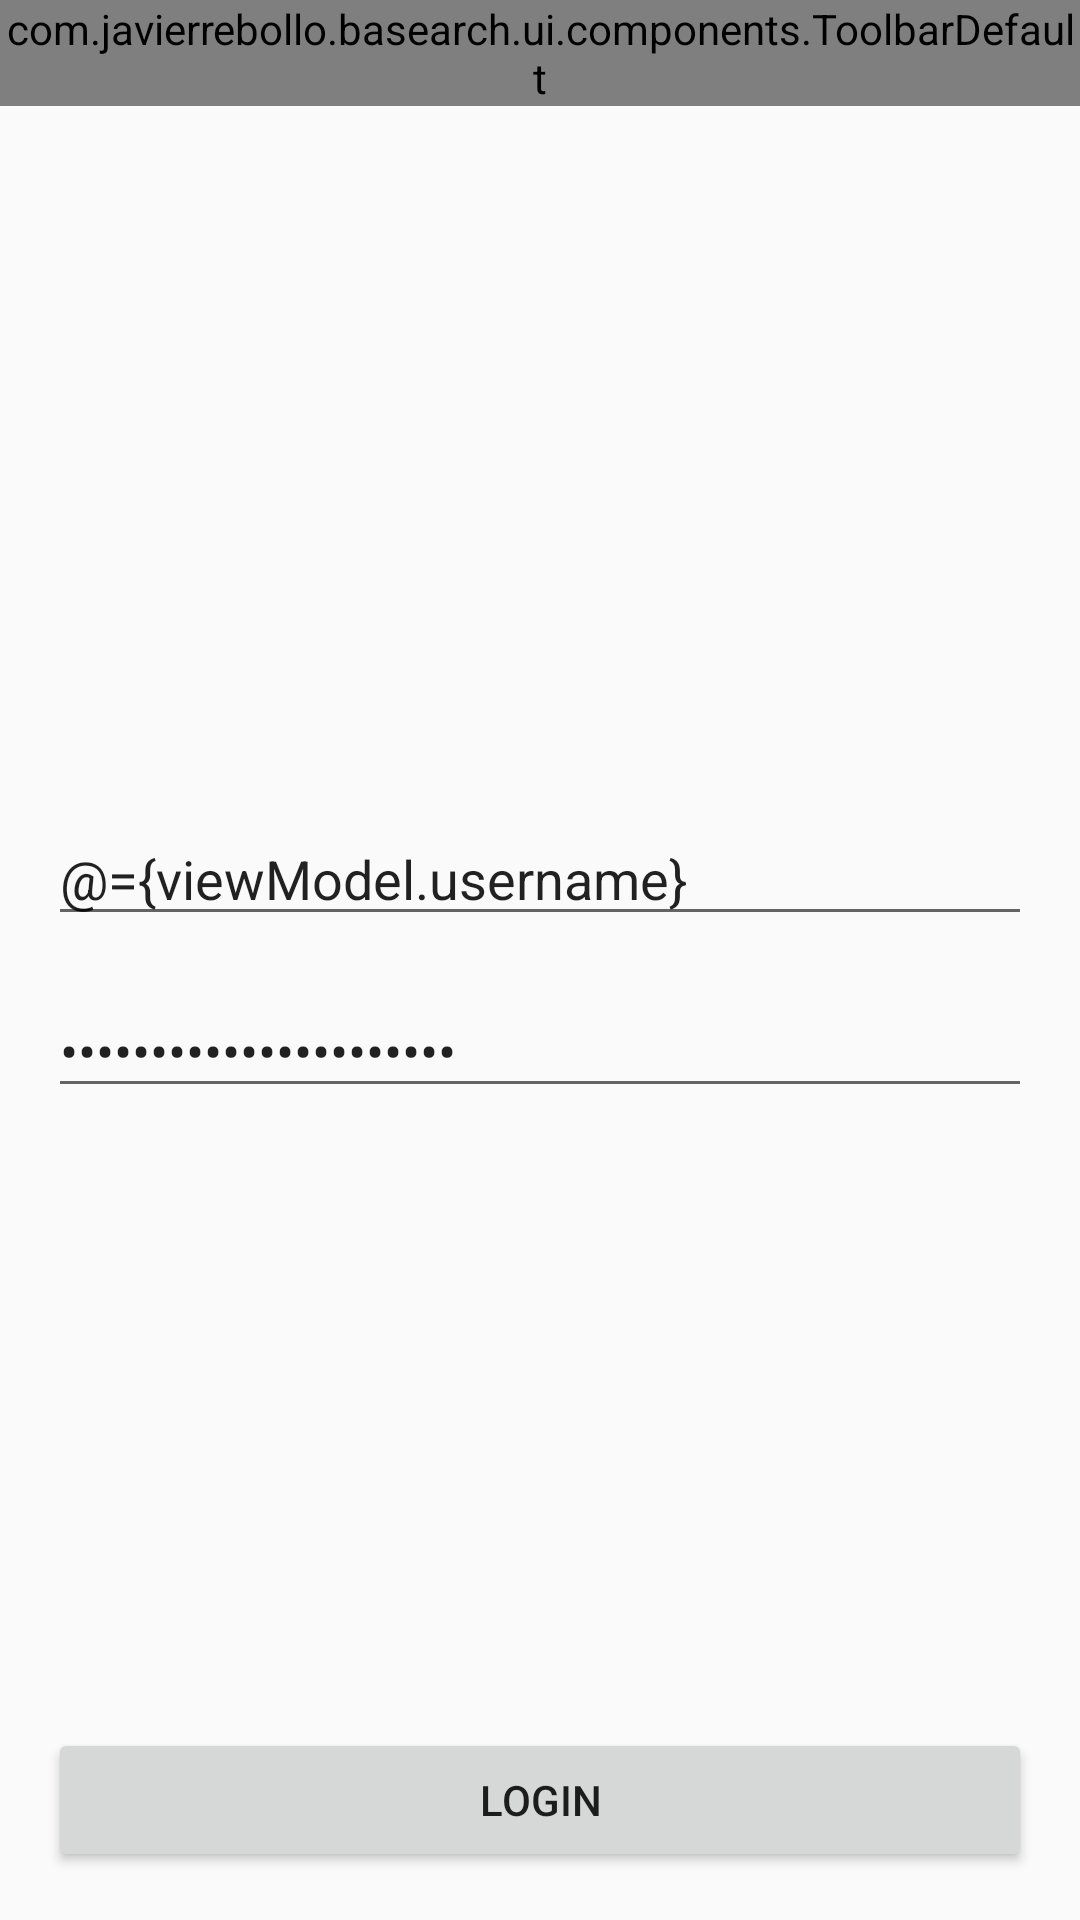

This screen was rendered from an Android layout file. Write that file and the resources it references.
<!-- AndroidManifest.xml: application theme AppTheme -->
<!-- res/layout/fragment_login.xml -->
<?xml version="1.0" encoding="utf-8"?>
<layout xmlns:android="http://schemas.android.com/apk/res/android"
    xmlns:app="http://schemas.android.com/apk/res-auto">

    <data>

        <variable
            name="viewModel"
            type="com.example.basearch.ui.screens.login.LoginVM" />
    </data>

    <androidx.constraintlayout.widget.ConstraintLayout
        android:layout_height="match_parent"
        android:layout_width="match_parent">

        <com.example.basearch.ui.components.ToolbarDefault
            android:id="@+id/toolbar"
            android:layout_height="wrap_content"
            android:layout_width="0dp"
            app:layout_constraintEnd_toEndOf="parent"
            app:layout_constraintStart_toStartOf="parent"
            app:layout_constraintTop_toTopOf="parent"
            app:primary_button_type="NONE" />

        <androidx.constraintlayout.widget.Guideline
            android:id="@+id/gCenter"
            android:layout_height="wrap_content"
            android:layout_width="wrap_content"
            android:orientation="horizontal"
            app:layout_constraintGuide_percent="0.5" />

        <EditText
            android:hint="@string/login_username"
            android:id="@+id/etUsername"
            android:inputType="textPersonName"
            android:layout_height="wrap_content"
            android:layout_marginBottom="@dimen/margin_default_half"
            android:layout_marginEnd="@dimen/margin_default"
            android:layout_marginStart="@dimen/margin_default"
            android:layout_width="0dp"
            android:text="@={viewModel.username}"
            app:layout_constraintBottom_toTopOf="@id/gCenter"
            app:layout_constraintEnd_toEndOf="parent"
            app:layout_constraintStart_toStartOf="parent" />

        <EditText
            android:hint="@string/login_password"
            android:id="@+id/etPassword"
            android:inputType="textPassword"
            android:layout_height="wrap_content"
            android:layout_marginEnd="@dimen/margin_default"
            android:layout_marginStart="@dimen/margin_default"
            android:layout_marginTop="@dimen/margin_default_half"
            android:layout_width="0dp"
            android:text="@={viewModel.password}"
            app:layout_constraintEnd_toEndOf="parent"
            app:layout_constraintStart_toStartOf="parent"
            app:layout_constraintTop_toBottomOf="@id/gCenter" />

        <Button
            android:id="@+id/btnLogin"
            android:layout_height="wrap_content"
            android:layout_marginBottom="@dimen/margin_default"
            android:layout_marginEnd="@dimen/margin_default"
            android:layout_marginStart="@dimen/margin_default"
            android:layout_width="0dp"
            android:text="@string/login_login"
            app:layout_constraintBottom_toBottomOf="parent"
            app:layout_constraintEnd_toEndOf="parent"
            app:layout_constraintStart_toStartOf="parent" />
    </androidx.constraintlayout.widget.ConstraintLayout>
</layout>
<!-- resources referenced by this layout -->
<resources>
  <dimen name="margin_default">16dp</dimen>
  <dimen name="margin_default_half">8dp</dimen>
  <string name="login_login">Login</string>
  <string name="login_password">Password</string>
  <string name="login_username">Username</string>
  <style name="AppTheme" parent="Theme.AppCompat.Light.NoActionBar">
          
          <item name="colorPrimary">@color/colorPrimary</item>
          <item name="colorPrimaryDark">@color/colorPrimaryDark</item>
          <item name="colorAccent">@color/colorAccent</item>
      </style>
  <color name="colorPrimary">#FFE272</color>
  <color name="colorPrimaryDark">#FFD949</color>
  <color name="colorAccent">#1E2F3A</color>
</resources>
